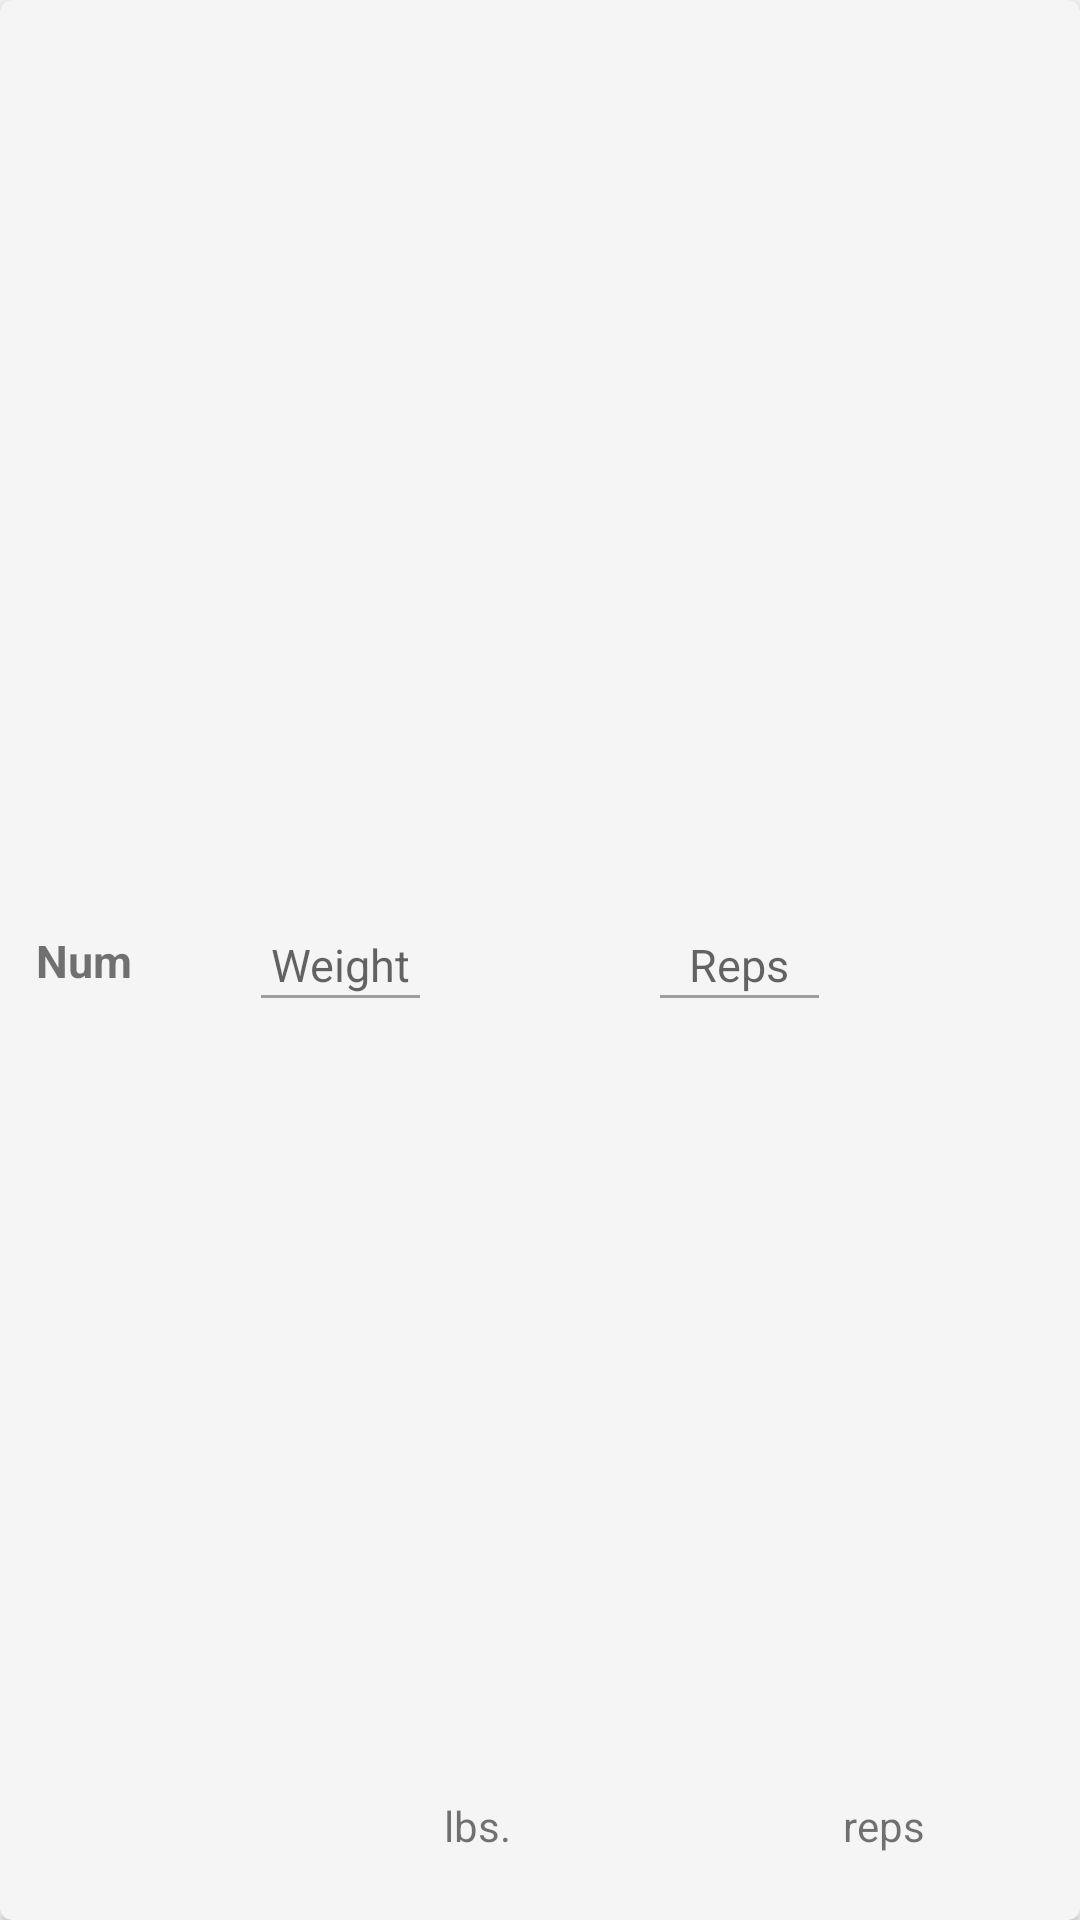

Layout XML and referenced resources for this Android screen:
<!-- AndroidManifest.xml: application theme AppTheme -->
<!-- res/layout/add_set_card.xml -->
<?xml version="1.0" encoding="utf-8"?>
<android.support.v7.widget.CardView xmlns:android="http://schemas.android.com/apk/res/android"
    xmlns:app="http://schemas.android.com/apk/res-auto"
    xmlns:tools="http://schemas.android.com/tools"
    android:layout_width="match_parent"
    android:layout_height="wrap_content"
    app:cardCornerRadius="4dp"
    android:padding="8dp"
    android:layout_marginHorizontal="8dp"
    android:layout_marginVertical="4dp"
    android:background="@color/grey_100"
    android:backgroundTint="@color/grey_100"
    android:descendantFocusability="beforeDescendants">

    <android.support.constraint.ConstraintLayout
        android:id="@+id/addCardLayout"
        android:layout_width="match_parent"
        android:layout_height="match_parent"
        android:layout_margin="4dp"
        android:padding="4dp">

        <TextView
            android:id="@+id/textView2"
            android:layout_width="wrap_content"
            android:layout_height="wrap_content"
            android:layout_marginStart="4dp"
            android:layout_marginBottom="14dp"
            android:text="lbs."
            app:layout_constraintBottom_toBottomOf="parent"
            app:layout_constraintStart_toEndOf="@+id/addSetWeight" />

        <TextView
            android:id="@+id/addSetNum"
            android:layout_width="wrap_content"
            android:layout_height="wrap_content"
            android:layout_marginStart="4dp"
            android:layout_marginTop="4dp"
            android:layout_marginBottom="4dp"
            android:text="Num"
            android:textSize="15sp"
            android:textStyle="bold"
            app:layout_constraintBottom_toBottomOf="parent"
            app:layout_constraintStart_toStartOf="parent"
            app:layout_constraintTop_toTopOf="parent" />

        <EditText
            android:id="@+id/addSetWeight"
            android:layout_width="61dp"
            android:layout_height="41dp"
            android:layout_marginStart="75dp"
            android:layout_marginTop="4dp"
            android:layout_marginBottom="4dp"
            android:backgroundTint="@color/grey_500"
            android:gravity="center"
            android:hint="Weight"
            android:inputType="numberDecimal"
            android:textCursorDrawable="@color/grey_500"
            android:textSize="15sp"
            app:layout_constraintBottom_toBottomOf="parent"
            app:layout_constraintStart_toStartOf="parent"
            app:layout_constraintTop_toTopOf="parent" />

        <EditText
            android:id="@+id/addSetReps"
            android:layout_width="61dp"
            android:layout_height="41dp"
            android:layout_marginTop="4dp"
            android:layout_marginEnd="75dp"
            android:layout_marginBottom="4dp"
            android:backgroundTint="@color/grey_500"
            android:gravity="center"
            android:hint="Reps"
            android:inputType="number"
            android:textCursorDrawable="@color/grey_500"
            android:textSize="15sp"
            app:layout_constraintBottom_toBottomOf="parent"
            app:layout_constraintEnd_toEndOf="parent"
            app:layout_constraintTop_toTopOf="parent" />

        <TextView
            android:id="@+id/textView"
            android:layout_width="wrap_content"
            android:layout_height="wrap_content"
            android:layout_marginStart="4dp"
            android:layout_marginBottom="14dp"
            android:text="reps"
            app:layout_constraintBottom_toBottomOf="parent"
            app:layout_constraintStart_toEndOf="@+id/addSetReps" />

    </android.support.constraint.ConstraintLayout>
</android.support.v7.widget.CardView>
<!-- resources referenced by this layout -->
<resources>
  <color name="grey_100">#F5F5F5</color>
  <color name="grey_500">#9E9E9E</color>
  <style name="AppTheme" parent="Theme.AppCompat.Light.NoActionBar">
          
          <item name="android:windowDisablePreview">true
          </item> 
          <item name="windowActionBar">false</item>
          <item name="windowNoTitle">true</item>
          <item name="colorPrimary">@color/colorPrimary</item>
          <item name="colorPrimaryDark">@color/colorPrimaryDark</item>
          <item name="colorAccent">@color/colorAccent</item>
      </style>
  <color name="colorPrimary">#3E4FB2</color>
  <color name="colorPrimaryDark">#002782</color>
  <color name="colorAccent">#FFFFFF</color>
</resources>
